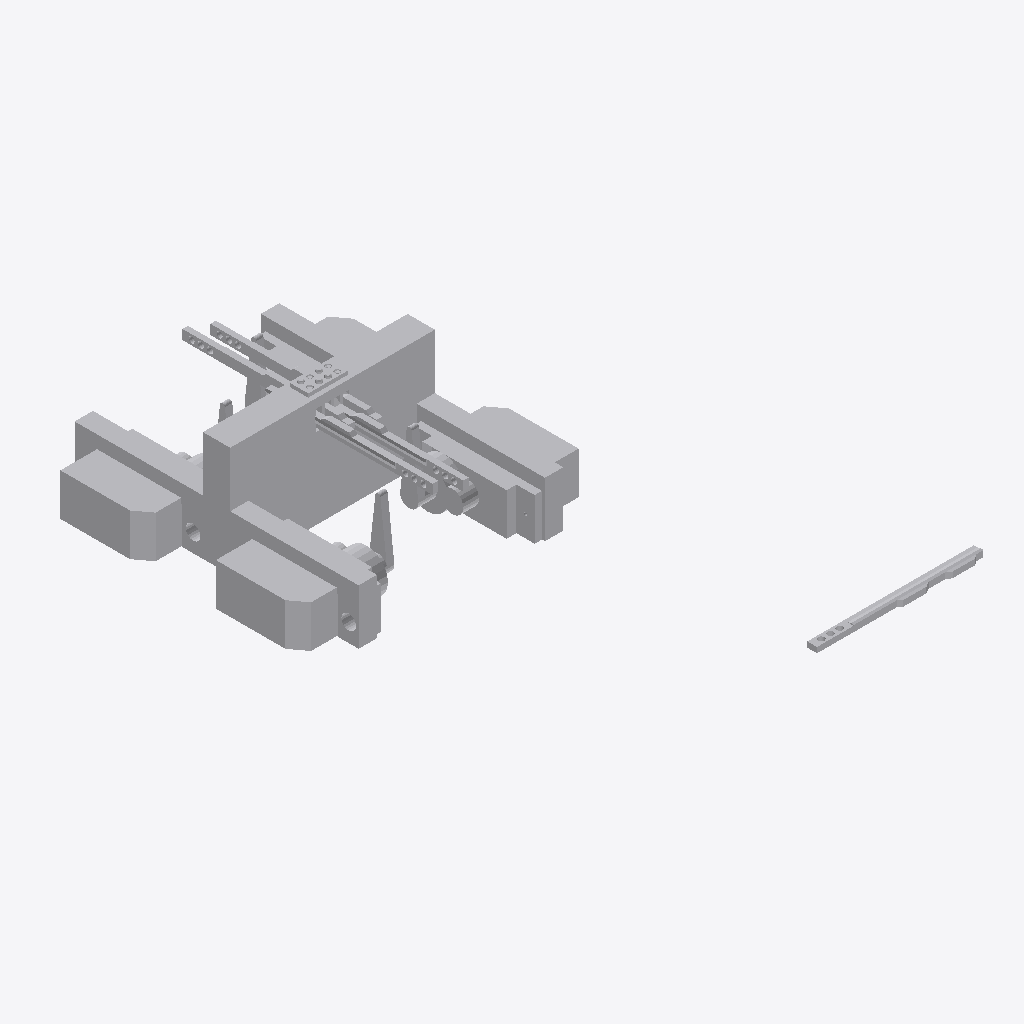
Isometric view of an IFC building model (IFC-SPF (STEP), schema IFC2X3, length unit millimetre), seen from the south-west, elements coloured by IFC class (only those large enough to see are counted): 15 other elements (light grey).
Extent 0.095 m × 0.164 m × 0.032 m (x, y, z). Storeys (1): Default Building Storey at 0.00 m. Elements (19): 19 IfcBuildingElementProxy.

HEADER;
FILE_DESCRIPTION(('ViewDefinition [CoordinationView]'),'2;1');
FILE_NAME('','2021-12-03T02:34:45',(''),(''),'','SketchUp Pro 2015','');
FILE_SCHEMA(('IFC2X3'));
ENDSEC;
DATA;
#1=IFCPROJECT('23BsA_DUr1Og4PU2cz3nOA',#2,'Default Project','Description of Default Project',$,$,$,(#20),#7);
#24=IFCSITE('0Kmmjuyk11B9CTGSN2tEuk',#2,'Default Site','Description of Default Site',$,#25,$,$,.ELEMENT.,(24,28,0),(54,25,0),10.0,$,$);
#30=IFCBUILDING('1D2ViZySn8PA6N0ZfhZeqv',#2,'Default Building','Description of Default Building',$,#31,$,$,.ELEMENT.,$,$,#36);
#37=IFCBUILDINGSTOREY('1kMq85WLD8rxW3RQLdSEm5',#2,'Default Building Storey','Description of Default Building Storey',$,#38,$,$,.ELEMENT.,0.0);
#3149=IFCBUILDINGELEMENTPROXY('1386BY2SyUIeG4dMmxwTHH',#2,'','Description of Object',$,#3150,#3155,$,$);
#809=IFCBUILDINGELEMENTPROXY('1rEFI4Gh0BGuILuDDUb6$U',#2,'','Description of Object',$,#810,#815,$,$);
#47=IFCBUILDINGELEMENTPROXY('3P1ODR4VfIHRNnffVggwq4',#2,'','Description of Object',$,#48,#53,$,$);
#1571=IFCBUILDINGELEMENTPROXY('1SlxC_b4efIgEd1F3s8qBD',#2,'','Description of Object',$,#1572,#1577,$,$);
#2333=IFCBUILDINGELEMENTPROXY('0leP5fdH_mGxZMXsajlHVw',#2,'','Description of Object',$,#2334,#2339,$,$);
#8114=IFCBUILDINGELEMENTPROXY('0w9rR0kNirIfLscJfBm4_m',#2,'','Description of Object',$,#8115,#8120,$,$);
#7298=IFCBUILDINGELEMENTPROXY('0j8PHc3HTwJvIgf4PtsKXa',#2,'','Description of Object',$,#7299,#7304,$,$);
#9082=IFCBUILDINGELEMENTPROXY('2mXfy8fzDFH8smKF_$93uy',#2,'','Description of Object',$,#9083,#9088,$,$);
#8598=IFCBUILDINGELEMENTPROXY('3iLv3vIUvVIBzcHHm4sH8Q',#2,'','Description of Object',$,#8599,#8604,$,$);
#11777=IFCBUILDINGELEMENTPROXY('22$QoJaw97hQ2S59vS0SPU',#2,'Object','Description of Object',$,#11778,#11783,$,$);
#11558=IFCBUILDINGELEMENTPROXY('2l$NsGgur2X8mcWRWzz1L$',#2,'Object','Description of Object',$,#11559,#11564,$,$);
#9898=IFCBUILDINGELEMENTPROXY('1OFVhrB5yeJBjHdixBhjJG',#2,'','Description of Object',$,#9899,#9904,$,$);
#2817=IFCBUILDINGELEMENTPROXY('1evhpts_uaIODiQKBsXas0',#2,'','Description of Object',$,#2818,#2823,$,$);
#9566=IFCBUILDINGELEMENTPROXY('1Yx6c_3LFeHe0Y0qw87aw0',#2,'','Description of Object',$,#9567,#9572,$,$);
#11226=IFCBUILDINGELEMENTPROXY('3xqULTimdRGBGzyoj$L8fQ',#2,'','Description of Object',$,#11227,#11232,$,$);
ENDSEC;
